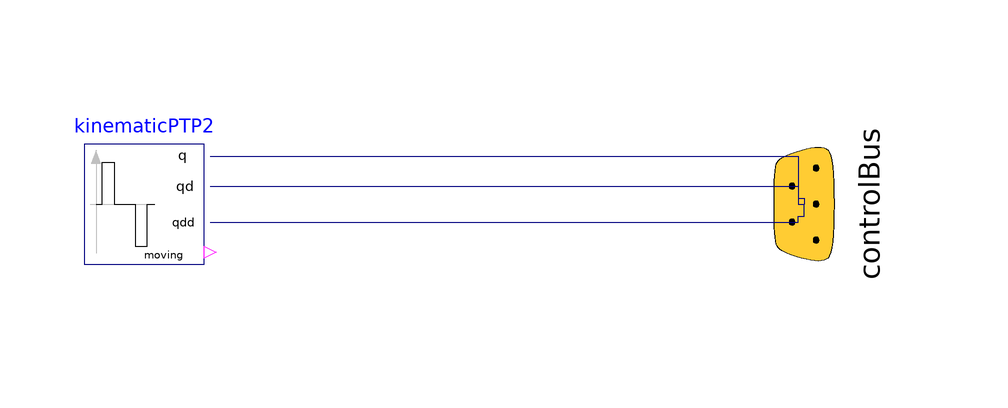

Above is the diagram view of the following Modelica model: its components placed by their Placement annotations and its connect equations drawn as lines.

model PathPlanning
  "Generierung von Sollwinkel (controlBus.referenceAngle) und Solldrehzahl (controlBus.referenceSpeed)"
    import SI = Modelica.Units.SI;
    parameter SI.Angle angleBeg "Start angle";
    parameter SI.Angle angleEnd "End angle";
    parameter SI.AngularVelocity speedMax "Maximum axis speed";
    parameter SI.AngularAcceleration accMax "Maximum axis acceleration";
    parameter SI.Time startTime=0 "Start time of movement";

    Modelica.Blocks.Sources.KinematicPTP2 kinematicPTP2(
      startTime=startTime,
      q_begin={angleBeg},
      q_end={angleEnd},
      qd_max={speedMax},
      qdd_max={accMax}) annotation (Placement(transformation(extent={{-20,-10},
            {0,10}},      rotation=0)));
    ControlBus controlBus annotation (Placement(transformation(
        extent={{-20,-20},{20,20}},
        rotation=-90,
        origin={100,0})));
  equation
    connect(kinematicPTP2.q[1], controlBus.referenceAngle) annotation (Line(
      points={{1,8},{99,8},{99,1},{100,1},{100,0}},
      color={0,0,127},
      smooth=Smooth.None), __Dymola_Text(
      string="%second",
      index=1,
      extent={{6,3},{6,3}}));
    connect(kinematicPTP2.qd[1], controlBus.referenceSpeed) annotation (Line(
      points={{1,3},{99,3},{99,0},{100,0}},
      color={0,0,127},
      smooth=Smooth.None), __Dymola_Text(
      string="%second",
      index=1,
      extent={{6,3},{6,3}}));
  connect(kinematicPTP2.qdd[1], controlBus.referenceAcceleration) annotation (
      Line(
      points={{1,-3},{99,-3},{99,-2},{100,-2},{100,0}},
      color={0,0,127},
      smooth=Smooth.None), __Dymola_Text(
      string="%second",
      index=1,
      extent={{6,3},{6,3}}));
    annotation (
      Icon(coordinateSystem(
        preserveAspectRatio=false,
        extent={{-100,-100},{100,100}},
        grid={1,1}), graphics={
        Rectangle(
          extent={{-100,100},{100,-100}},
          lineColor={0,0,0},
          fillColor={255,255,255},
          fillPattern=FillPattern.Solid),
        Text(extent={{-119,178},{121,102}}, textString="%name"),
        Polygon(
          points={{-80,90},{-88,68},{-72,68},{-80,88},{-80,90}},
          lineColor={192,192,192},
          fillColor={192,192,192},
          fillPattern=FillPattern.Solid),
        Line(points={{-80,78},{-80,-82}}, color={192,192,192}),
        Line(points={{-90,0},{82,0}}, color={192,192,192}),
        Polygon(
          points={{90,0},{68,8},{68,-8},{90,0}},
          lineColor={192,192,192},
          fillColor={192,192,192},
          fillPattern=FillPattern.Solid),
        Text(
          extent={{-42,55},{29,12}},
          lineColor={192,192,192},
          textString="w"),
        Line(points={{-80,0},{-41,69},{26,69},{58,0}}, color={0,0,0})}),
      Documentation(info="<HTML>
<p>
Given
</p>
<ul>
<li> start and end angle of load</li>
<li> maximum speed of load</li>
<li> maximum acceleration of load</li>
</ul>
<p>
this component computes the fastest movement under the
given constraints. This means, that:
</p>
<ol>
<li> The load accelerates with the maximum acceleration
     until the maximum speed is reached.</li>
<li> Drives with the maximum speed as long as possible.</li>
<li> Decelerates with the negative of the maximum acceleration
     until rest.</li>
</ol>
<p>
The acceleration, constant velocity and deceleration
phase are determined in such a way that the movement
starts form the start angle and ends at the end angle.
</p>
<p>
The output of this block are the reference angle and
reference speed as function of time.
</p>
</HTML>
"),   Diagram(coordinateSystem(
        preserveAspectRatio=true,
        extent={{-100,-100},{100,100}},
        grid={1,1}), graphics));
  end PathPlanning;